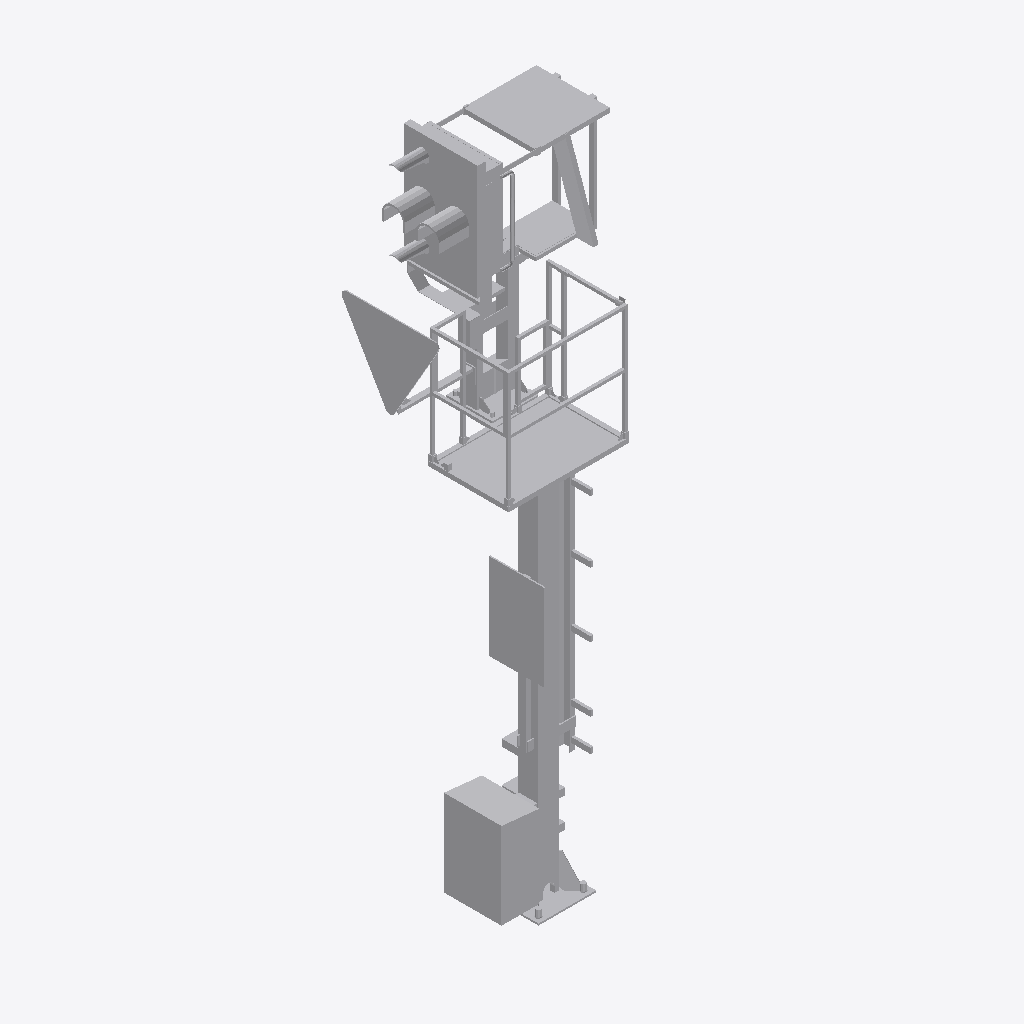
Isometric view of an IFC building model (IFC-SPF (STEP), schema IFC4, length unit metre), seen from the south-west, elements coloured by IFC class: 1 other element (light grey).
Extent 1.6 m × 1.3 m × 5.6 m (x, y, z). Elements (1): 1 IfcBuildingElementProxy.

HEADER;
FILE_DESCRIPTION(('ViewDefinition [ReferenceView_V1.2]'),'2;1');
FILE_NAME('2018_01','2023-01-31T22:36:30+01:00',(''),(''),'ODA SDAI 22.12','23.0.20.21 - Exporter 23.0.20.21 - Alternativ-UI','');
FILE_SCHEMA(('IFC4'));
ENDSEC;
DATA;
#98=IFCPROJECT('0up9yf6c1ENQcnTT0saNjP',#20,'2018_01',$,$,'','Projekt  Status',(#93),#90);
#101=IFCSITE('0up9yf6c1ENQcnTT0saNjR',#20,'Default',$,$,#100,$,$,.ELEMENT.,(48,8,15,359802),(11,34,47,783432),0.0,$,$);
#5997=IFCBUILDINGELEMENTPROXY('0g0WNGMtH8vhjErNI5Tw6J',#20,'S 8000.5.7-12-16_M3500-A400-Zs3v-VS-R_LOD400-500:S 8000.5.7-12-16_M3500-A400-Zs3v-VS-R_l400:2531774',$,'S 8000.5.7-12-16_M3500-A400-Zs3v-VS-R_LOD400-500:S 8000.5.7-12-16_M3500-A400-Zs3v-VS-R_l400',#5996,#5994,'2531774',.NOTDEFINED.);
ENDSEC;
